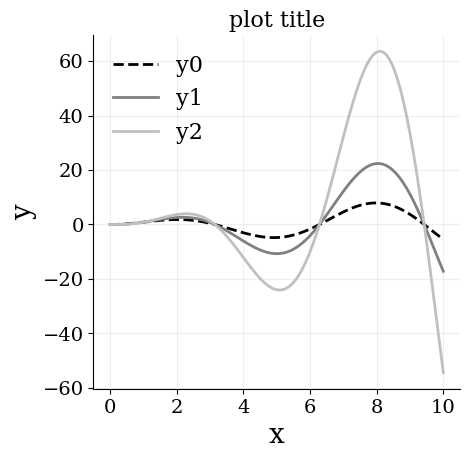

This chart was generated by the following Python code:
# -*- coding: utf-8 -*-
"""
Created on Sat Mar  6 11:27:55 2021

[redacted]
"""
import numpy as np
from matplotlib import pyplot as plt

x = np.linspace(0, 10, 100)
y0 = np.sin(x) * x
y1 = np.sin(x) * x**1.5
y2 = np.sin(x) * x**2

char_size = 20
linewidth = 2

plt.rc('font', family='serif', size=char_size)

fig = plt.figure(figsize=(5,5), dpi=600)
ax = fig.add_subplot(111)

title = 'plot title'
xlabel = 'x'
ylabel = 'y'

ax.plot(x, y0, 
        linewidth=linewidth,
        linestyle='dashed',
        color='black')

ax.plot(x, y1, 
        linewidth=linewidth,
        linestyle='solid',
        color='gray')
 
ax.plot(x, y2, 
        linewidth=linewidth,
        linestyle='solid',
        color='silver')

#ax.spines['bottom'].set_position('zero')
ax.spines['top'].set_visible(False)
ax.spines['right'].set_visible(False)
ax.set_title(title, size=char_size*0.8)   
ax.set_xlabel(xlabel, size=char_size)
ax.set_ylabel(ylabel, size=char_size)
ax.xaxis.set_tick_params(labelsize=char_size*0.7)
ax.yaxis.set_tick_params(labelsize=char_size*0.7)

 
ax.grid(True, which='major',axis='both',alpha=0.2)   
ax.legend(['y0','y1','y2'],
          loc='best',frameon = False,
          fontsize=char_size*0.8)

fig.tight_layout()
plt.rcParams.update(plt.rcParamsDefault)